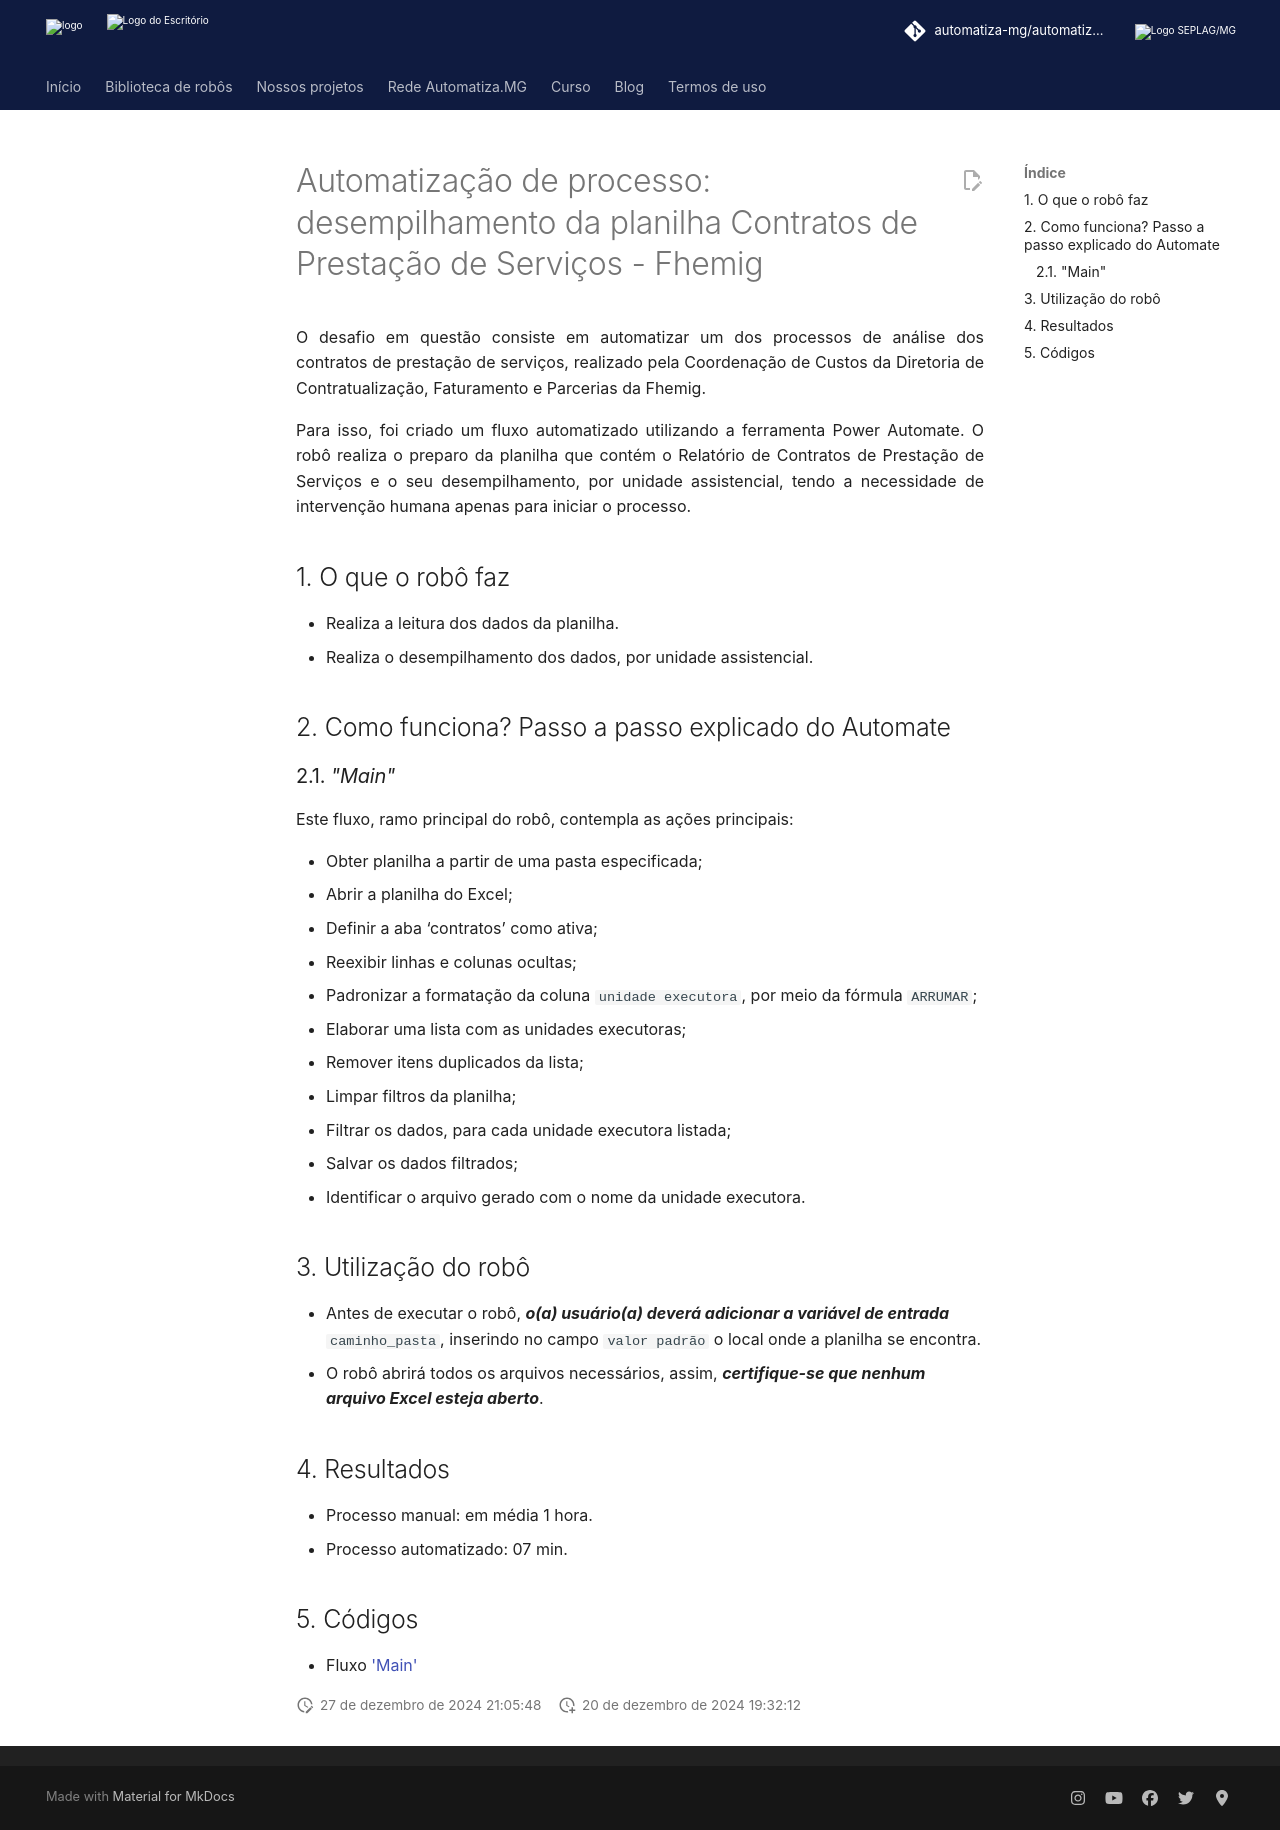

repository: automatiza-mg/automatizacoes · page: projetos/fhemig/desempilhamento/index.html · generator: mkdocs

# Automatização de processo: desempilhamento da planilha Contratos de Prestação de Serviços - Fhemig

O desafio em questão consiste em automatizar um dos processos de análise dos contratos de prestação de serviços, realizado pela Coordenação de Custos da Diretoria de Contratualização, Faturamento e Parcerias da Fhemig.

Para isso, foi criado um fluxo automatizado utilizando a ferramenta Power Automate. O robô realiza o preparo da planilha que contém o Relatório de Contratos de Prestação de Serviços e o seu desempilhamento, por unidade assistencial, tendo a necessidade de intervenção humana apenas para iniciar o processo.

## 1. O que o robô faz
- Realiza a leitura dos dados da planilha.
- Realiza o desempilhamento dos dados, por unidade assistencial.

## 2. Como funciona? Passo a passo explicado do Automate
### 2.1. _"Main"_
Este fluxo, ramo principal do robô, contempla as ações principais:

- Obter planilha a partir de uma pasta especificada;
- Abrir a planilha do Excel;
- Definir a aba ‘contratos’ como ativa;
- Reexibir linhas e colunas ocultas;
- Padronizar a formatação da coluna `unidade executora`, por meio da fórmula `ARRUMAR`;
- Elaborar uma lista com as unidades executoras;
- Remover itens duplicados da lista;
- Limpar filtros da planilha;
- Filtrar os dados, para cada unidade executora listada;
- Salvar os dados filtrados;
- Identificar o arquivo gerado com o nome da unidade executora.

## 3. Utilização do robô
- Antes de executar o robô, ___o(a) usuário(a) deverá adicionar a variável de entrada___ `caminho_pasta`, inserindo no campo `valor padrão` o local onde a planilha se encontra.
- O robô abrirá todos os arquivos necessários, assim, ___certifique-se que nenhum arquivo Excel esteja aberto___.

## 4. Resultados
- Processo manual: em média 1 hora.
- Processo automatizado: 07 min.

## 5. Códigos
- Fluxo ['Main'](https://raw.githubusercontent.com/automatiza-mg/biblioteca-de-robos/refs/heads/main/robos/site/fhemig/desempilhamento_main.txt)
